Run: headless pygame with SDL's dummy video driver; simulated clock (each Clock.tick advances the game by its frame time, no real sleeping); random seed 0; keys injected as events and as key.get_pressed() state; no mouse input.
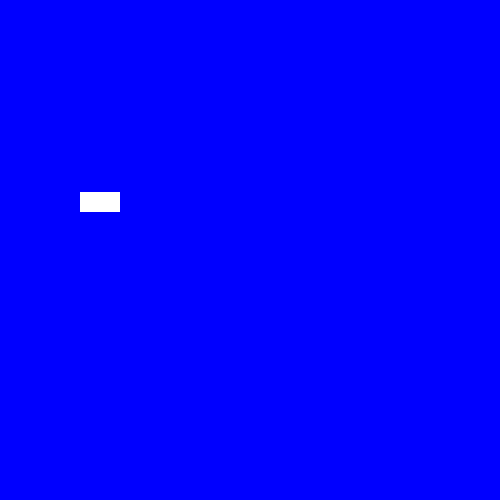
Frame 1 of 4 · flips 1–60 · no input
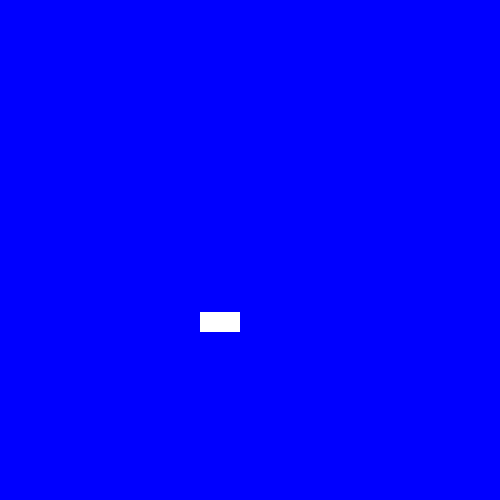
Frame 2 of 4 · flips 61–180 · tapped SPACE, RETURN · held RIGHT (→), D
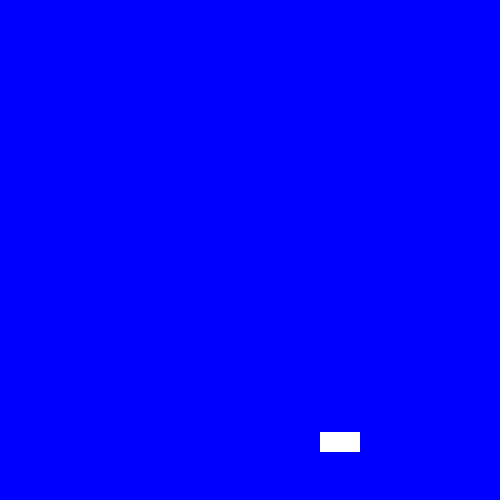
Frame 3 of 4 · flips 181–300 · held DOWN (↓), S
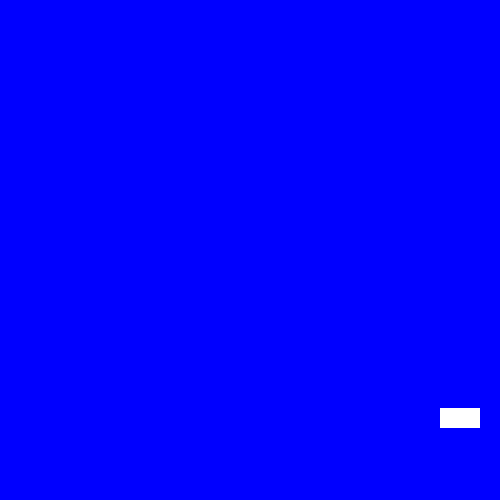
Frame 4 of 4 · flips 301–420 · held LEFT (←), A, UP (↑), W

The pygame program that drew these frames:

import pygame
import random

pygame.init()

SPRITE_COLOR_CHANGE = pygame.USEREVENT + 1
BACKGROUND_COLOR_CHANGE = pygame.USEREVENT + 2

BLUE = pygame.Color('blue')
RED = pygame.Color('red')
WHITE = pygame.Color('white')
LIGHTBLUE = pygame.Color('lightblue')
DARKBLUE = pygame.Color('darkblue')
GREEN = pygame.Color('green')
PURPLE = pygame.Color('purple')

class Sprite(pygame.sprite.Sprite):
    def __init__(self, color, height, width):
        super().__init__()
        self.image = pygame.Surface([width, height])
        self.image.fill(color)
        self.rect = self.image.get_rect()
        self.velocity = [random.choice([-1, 1]), random.choice([-1, 1])]

    def update(self):
        self.rect.move_ip(self.velocity)
        boundary_hit = False

        # Check for boundary collisions
        if self.rect.left <= 0 or self.rect.right >= 500:
            self.velocity[0] = -self.velocity[0]
            boundary_hit = True

        if self.rect.top <= 0 or self.rect.bottom >= 500:
            self.velocity[1] = -self.velocity[1]
            boundary_hit = True

        if boundary_hit:
            pygame.event.post(pygame.event.Event(SPRITE_COLOR_CHANGE))
            pygame.event.post(pygame.event.Event(BACKGROUND_COLOR_CHANGE))

    def change_color(self):
        self.image.fill(random.choice([RED, WHITE, GREEN, PURPLE]))

def change_background_color():
    global bg_color
    bg_color = random.choice([LIGHTBLUE, BLUE, DARKBLUE])

all_sprites = pygame.sprite.Group()
sp1 = Sprite(WHITE, 20, 40)
sp1.rect.x = random.randint(0, 480)
sp1.rect.y = random.randint(0, 360)
all_sprites.add(sp1)

screen = pygame.display.set_mode((500, 500))
pygame.display.set_caption('Bouncing Sprite')

bg_color = BLUE
screen.fill(bg_color)

running = True
clock = pygame.time.Clock()

while running:
    for event in pygame.event.get():
        if event.type == pygame.QUIT:
            running = False
        elif event.type == SPRITE_COLOR_CHANGE:
            sp1.change_color()
        elif event.type == BACKGROUND_COLOR_CHANGE:
            change_background_color()

    all_sprites.update()
    screen.fill(bg_color)
    all_sprites.draw(screen)
    pygame.display.flip()
    clock.tick(240)

pygame.quit()
